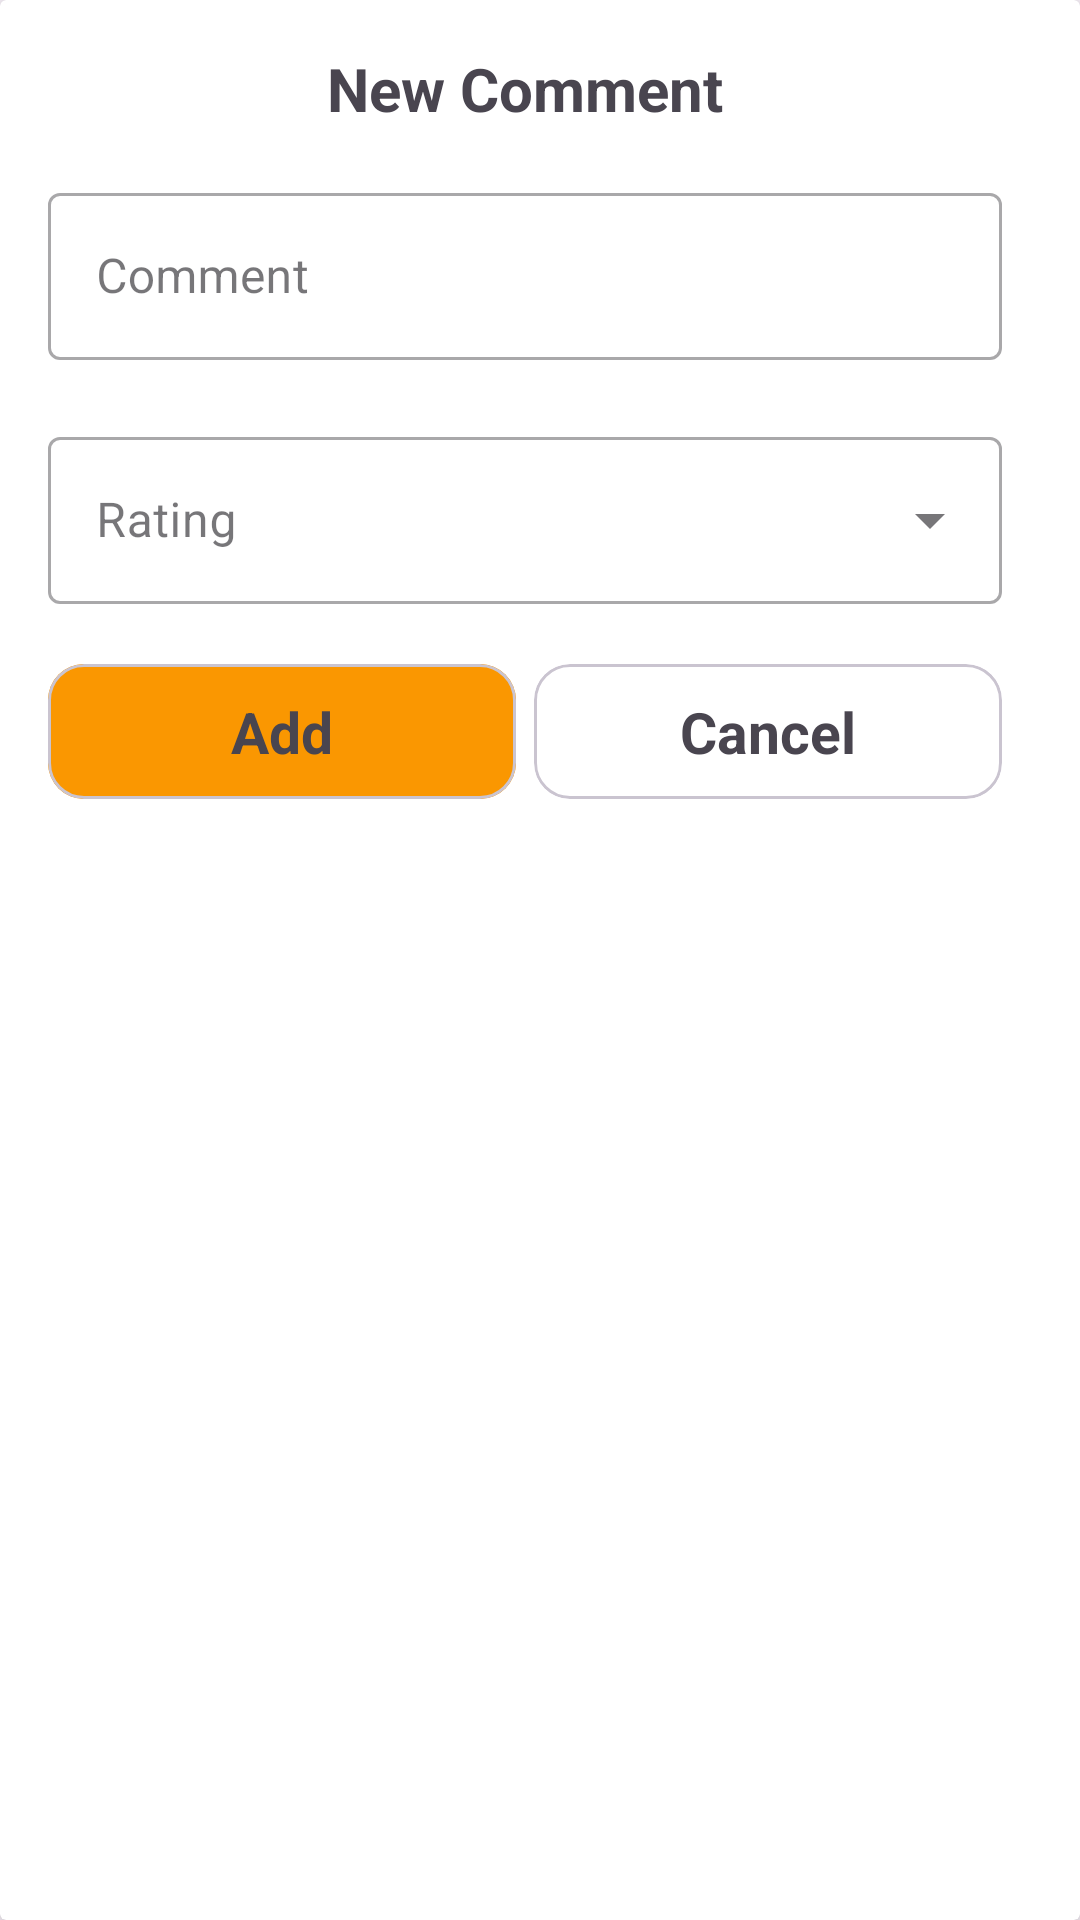

Layout XML and referenced resources for this Android screen:
<!-- AndroidManifest.xml: application theme Theme.GlimmerHeaven -->
<!-- res/layout/dialog_fragment_add_comment_layout.xml -->
<?xml version="1.0" encoding="utf-8"?>
<androidx.cardview.widget.CardView xmlns:android="http://schemas.android.com/apk/res/android"
    xmlns:app="http://schemas.android.com/apk/res-auto"
    android:layout_width="wrap_content"
    android:layout_height="wrap_content"
    app:cardElevation="6dp"
    android:layout_margin="16dp">

    <ScrollView
        android:layout_width="350dp"
        android:layout_height="wrap_content">

        <LinearLayout
            android:layout_width="match_parent"
            android:layout_height="wrap_content"
            android:orientation="vertical"
            android:padding="16dp">

            <TextView
                android:id="@+id/txt_title_adacl"
                android:layout_width="match_parent"
                android:layout_height="wrap_content"
                android:text="New Comment"
                android:textAlignment="center"
                android:textSize="20sp"
                android:textStyle="bold"
                android:layout_marginBottom="16dp" />

            
            <com.google.android.material.textfield.TextInputLayout
                android:layout_width="match_parent"
                android:layout_height="wrap_content"
                android:layout_marginBottom="0dp"
                style="@style/Widget.MaterialComponents.TextInputLayout.OutlinedBox"
                app:errorEnabled="true">

                <com.google.android.material.textfield.TextInputEditText
                    android:id="@+id/txt_comment_adacl"
                    android:layout_width="match_parent"
                    android:layout_height="wrap_content"
                    android:hint="Comment"
                    android:inputType="text"/>
            </com.google.android.material.textfield.TextInputLayout>

            
            <com.google.android.material.textfield.TextInputLayout
                android:id="@+id/tilRating"
                style="@style/Widget.MaterialComponents.TextInputLayout.OutlinedBox.ExposedDropdownMenu"
                android:layout_width="match_parent"
                android:layout_height="wrap_content"
                android:layout_marginTop="0dp"
                android:hint="Rating">

                <AutoCompleteTextView
                    android:id="@+id/rating_adacl"
                    android:layout_width="match_parent"
                    android:layout_height="wrap_content"
                    android:inputType="none"/>
            </com.google.android.material.textfield.TextInputLayout>

            
            <LinearLayout
                android:layout_width="match_parent"
                android:layout_height="wrap_content"
                android:orientation="horizontal"
                android:layout_marginTop="20dp"
                android:gravity="end">

                <com.google.android.material.card.MaterialCardView
                    android:id="@+id/card_save_comment"
                    android:layout_width="match_parent"
                    android:layout_height="wrap_content"
                    android:layout_marginEnd="3dp"
                    android:layout_weight="1">
                    <FrameLayout
                        android:layout_width="match_parent"
                        android:layout_height="match_parent"
                        android:background="@color/dashOrange">
                        <com.google.android.material.textview.MaterialTextView
                            android:layout_width="match_parent"
                            android:layout_height="wrap_content"
                            android:text="Add"
                            android:gravity="center"
                            android:textStyle="bold"
                            android:textSize="19sp"
                            android:height="45dp"/>
                    </FrameLayout>
                </com.google.android.material.card.MaterialCardView>

                <com.google.android.material.card.MaterialCardView
                    android:id="@+id/card_cancel_comment"
                    android:layout_width="match_parent"
                    android:layout_height="wrap_content"
                    android:layout_marginStart="3dp"
                    android:layout_weight="1">
                    <FrameLayout
                        android:layout_width="match_parent"
                        android:layout_height="match_parent"
                        android:background="@color/white">
                        <com.google.android.material.textview.MaterialTextView
                            android:layout_width="match_parent"
                            android:layout_height="wrap_content"
                            android:text="Cancel"
                            android:gravity="center"
                            android:textStyle="bold"
                            android:textSize="19sp"
                            android:height="45dp"/>
                    </FrameLayout>
                </com.google.android.material.card.MaterialCardView>

            </LinearLayout>
        </LinearLayout>
    </ScrollView>
</androidx.cardview.widget.CardView>
<!-- resources referenced by this layout -->
<resources>
  <color name="dashOrange">#fa9701</color>
  <color name="white">#FFFFFFFF</color>
  <style name="Theme.GlimmerHeaven" parent="Base.Theme.GlimmerHeaven" />
  <style name="Base.Theme.GlimmerHeaven" parent="Theme.Material3.DayNight.NoActionBar">
          
          
      </style>
</resources>
